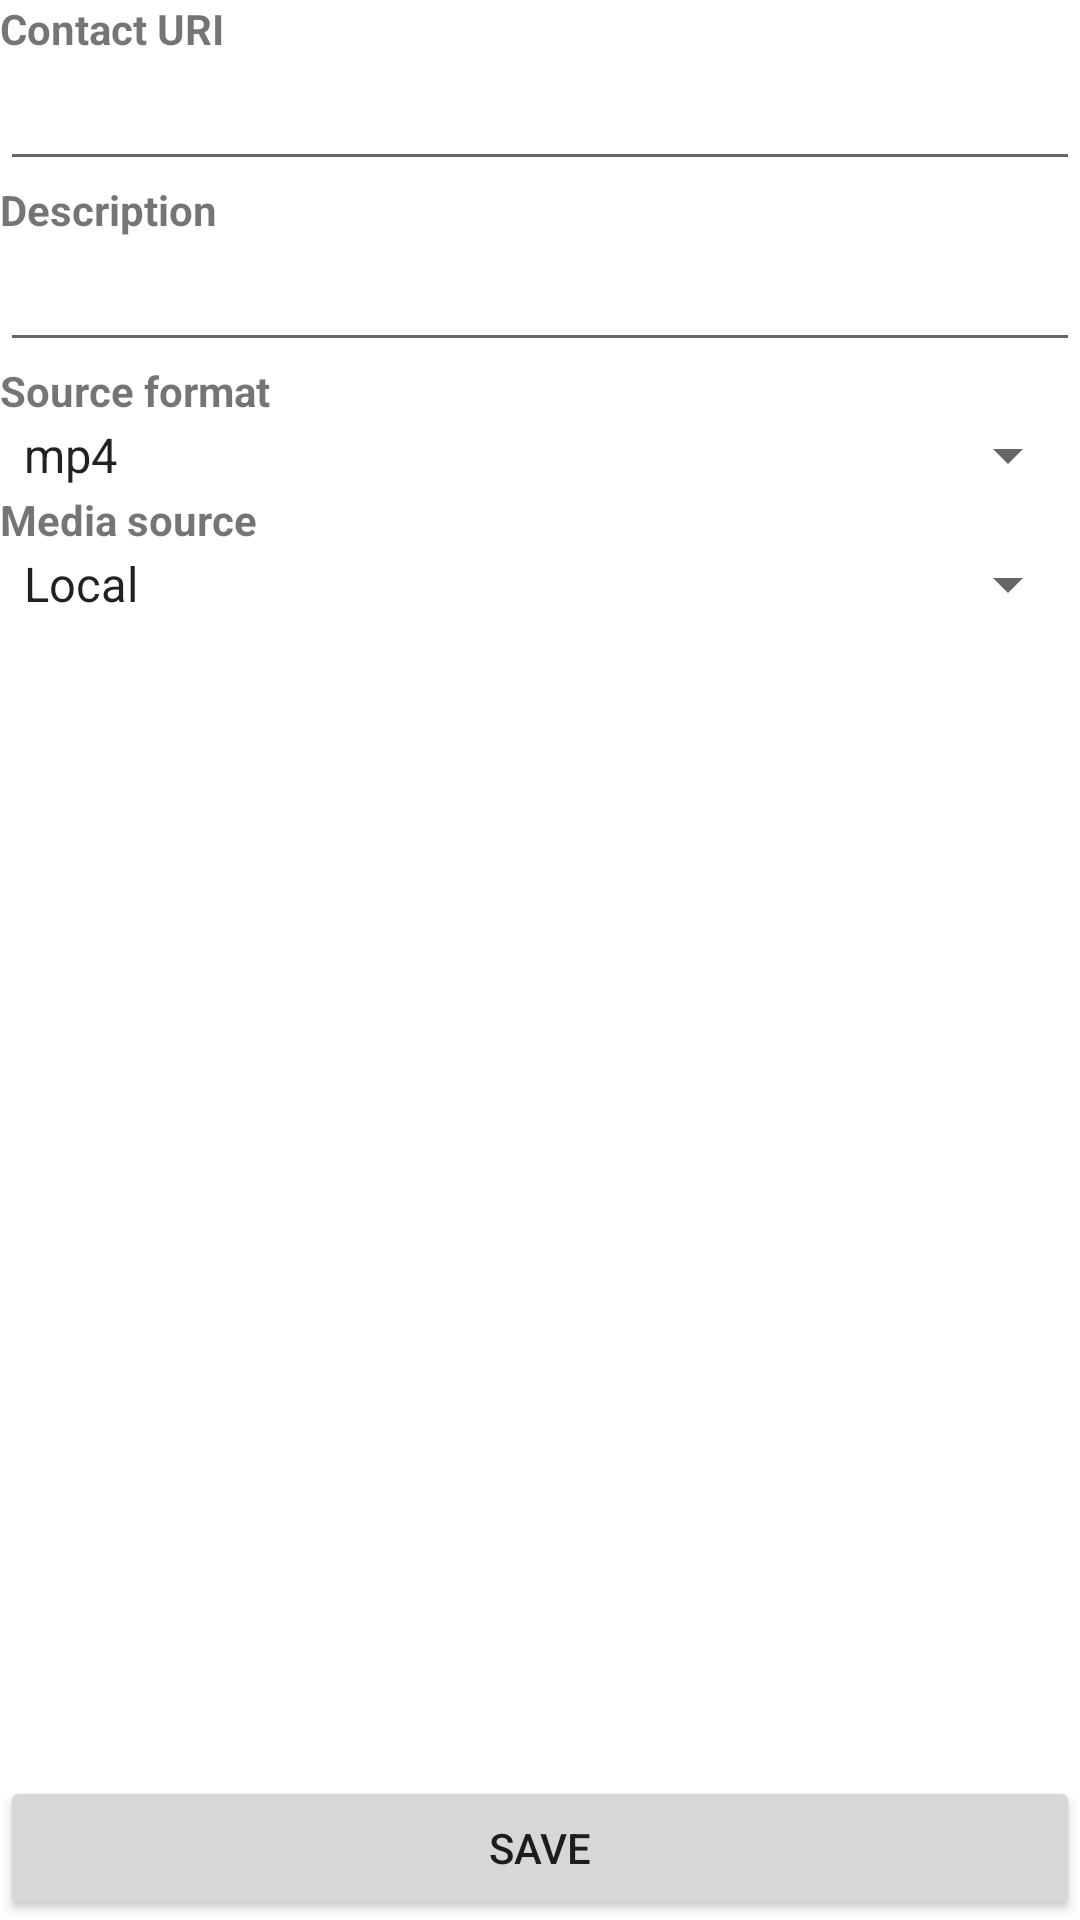

This screen was rendered from an Android layout file. Write that file and the resources it references.
<!-- AndroidManifest.xml: fallback theme Theme.MaterialComponents.DayNight.NoActionBar -->
<!-- res/layout/bookmark_adder.xml -->
<?xml version="1.0" encoding="utf-8"?>
<RelativeLayout xmlns:android="http://schemas.android.com/apk/res/android"
    android:layout_width="fill_parent"
    android:layout_height="fill_parent" >

    <TableLayout
        android:layout_width="match_parent"
        android:layout_height="match_parent" >

        <TableRow >

            <TextView
                android:layout_width="wrap_content"
                android:layout_height="wrap_content"
                android:text="@string/serverNameLabel"
                android:textStyle="bold" />
        </TableRow>

        <TableRow >

            <EditText
                android:id="@+id/linkNameEditText"
                android:layout_width="wrap_content"
                android:layout_height="wrap_content"
                android:layout_weight="1" />
        </TableRow>

        <TableRow >

            <TextView
                android:layout_width="wrap_content"
                android:layout_height="wrap_content"
                android:text="@string/linkDescription"
                android:textStyle="bold" />
        </TableRow>

        <TableRow >

            <EditText
                android:id="@+id/linkDescription"
                android:layout_width="wrap_content"
                android:layout_height="wrap_content"
                android:layout_weight="1" />
        </TableRow>

        <TableRow >

            <TextView
                android:layout_width="wrap_content"
                android:layout_height="wrap_content"
                android:text="@string/formatAccountLabel"
                android:textStyle="bold" />
        </TableRow>

        <TableRow >

            <Spinner
                android:id="@+id/selectFormat"
                android:layout_width="match_parent"
                android:layout_height="wrap_content"
                android:layout_weight="1"
                android:drawSelectorOnTop="false"
                android:entries="@array/sourceFormat"
                android:prompt="@string/formatAccountLabel" />
        </TableRow>

        <TableRow >

            <TextView
                android:layout_width="wrap_content"
                android:layout_height="wrap_content"
                android:text="@string/mediaLabel"
                android:textStyle="bold" />
        </TableRow>

        <TableRow >

            <Spinner
                android:id="@+id/selectMedia"
                android:layout_width="match_parent"
                android:layout_height="wrap_content"
                android:layout_weight="1"
                android:drawSelectorOnTop="false"
                android:entries="@array/mediaPlace"
                android:prompt="@string/mediaLabel" />
        </TableRow>
    </TableLayout>

    <Button
        android:id="@+id/contactSaveButton"
        android:layout_width="match_parent"
        android:layout_height="wrap_content"
        android:layout_alignParentBottom="true"
        android:layout_gravity="bottom"
        android:layout_weight="1"
        android:text="@string/save" />

</RelativeLayout>
<!-- resources referenced by this layout -->
<resources>
  <string-array name="mediaPlace">
          <item>Local</item>
          <item>Remote</item>
      </string-array>
  <string-array name="sourceFormat">
          <item>mp4</item>
          <item>hls</item>
          <item>dash</item>
      </string-array>
  <string name="formatAccountLabel">Source format</string>
  <string name="linkDescription">Description</string>
  <string name="mediaLabel">Media source</string>
  <string name="save">Save</string>
  <string name="serverNameLabel">Contact URI</string>
</resources>
